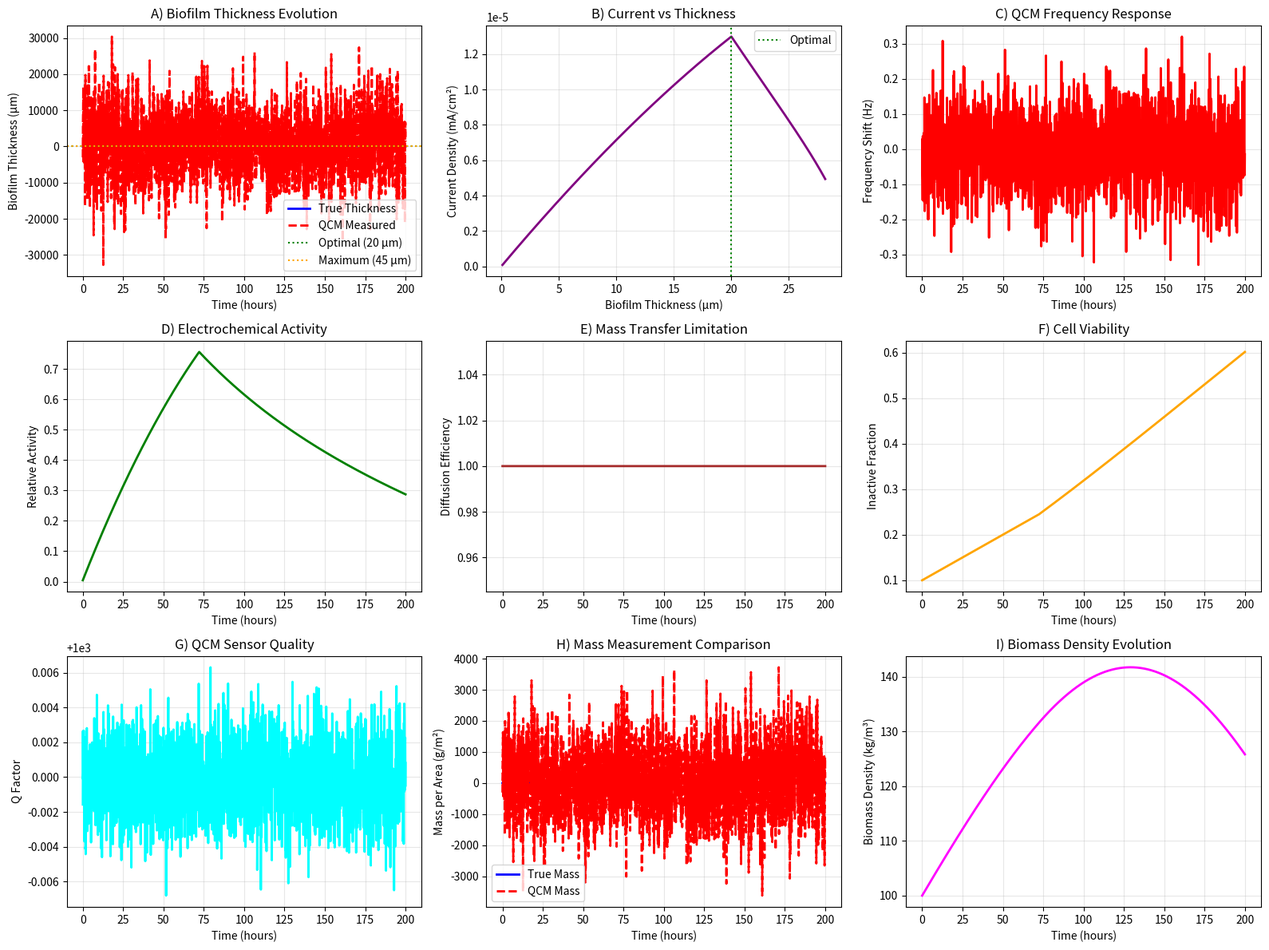

Python code for this plot:
#!/usr/bin/env python3
"""
Physics-Accurate Biofilm Thickness Model with Quartz Crystal Microbalance (QCM) Feedback
Based on literature-validated parameters for Geobacter sulfurreducens

Literature Sources:
- Babauta et al. (2014) - QCM monitoring of G. sulfurreducens biofilms
- Liu et al. (2015) - Real-time biofilm monitoring with EQCM
- Practical QCM model (PMC5579555) - Mass sensitivity distribution
- G. sulfurreducens thickness studies (Int. J. Hydrogen Energy, 2016)
"""

import numpy as np
import matplotlib
matplotlib.use('Agg')
import matplotlib.pyplot as plt
from dataclasses import dataclass
from typing import Dict, List, Tuple, Optional
import json
import pandas as pd
from scipy.integrate import odeint
from scipy.optimize import minimize_scalar

@dataclass
class GeobacterBiofilmParameters:
    """Literature-validated parameters for Geobacter sulfurreducens biofilms"""
    
    # Biofilm thickness parameters (from literature)
    optimal_thickness_um: float = 20.0      # μm - maximum electrochemical activity
    maximum_thickness_um: float = 45.0      # μm - growth cessation point
    viable_thickness_um: float = 80.0       # μm - maximum viable under optimal conditions
    
    # Physical properties
    density: float = 1100.0                 # kg/m³ - typical biofilm density
    young_modulus: float = 50e3             # Pa - elastic modulus (10-100 kPa range)
    poisson_ratio: float = 0.45             # dimensionless - nearly incompressible
    porosity: float = 0.85                  # dimensionless - high water content
    
    # Electrochemical properties
    max_current_density: float = 172e-6     # A/cm² - literature value ± 29 μA/cm²
    current_per_protein: float = 5e-6       # A/μg - 2-8 μA/μg protein range
    protein_content: float = 0.15           # dimensionless - fraction of dry weight
    
    # Growth kinetics
    growth_rate_max: float = 0.1            # h⁻¹ - maximum specific growth rate
    decay_rate: float = 0.01                # h⁻¹ - cell death/decay rate
    substrate_affinity: float = 0.5         # mol/m³ - half-saturation constant
    
    # Diffusion limitations
    diffusion_coeff: float = 1e-9           # m²/s - effective diffusion in biofilm
    reaction_rate_coeff: float = 1e-4       # m³/(mol·s) - reaction rate constant
    
    # Inactive cell accumulation (from literature)
    inactive_fraction_start: float = 0.1    # Initial inactive fraction
    inactive_accumulation_rate: float = 0.02 # h⁻¹ - rate of inactive cell buildup

@dataclass  
class QCMSensorParameters:
    """Physics-based QCM sensor parameters from literature"""
    
    # Crystal properties
    fundamental_freq: float = 5e6           # Hz - 5 MHz fundamental frequency
    density_quartz: float = 2648            # kg/m³ - quartz density
    shear_modulus: float = 2.947e10         # Pa - quartz shear modulus
    piezoelectric_constant: float = 2.31e-12 # C/N - d₁₁ coefficient
    
    # Electrode properties  
    electrode_area: float = 1.37e-4         # m² - 13.7 mm² electrode area
    electrode_thickness: float = 100e-9     # m - 100 nm gold electrode
    electrode_density: float = 19300        # kg/m³ - gold density
    
    # Sensitivity parameters
    mass_sensitivity: float = 17.7e-9       # kg/(m²·Hz) - theoretical at 5 MHz
    frequency_stability: float = 0.1        # Hz - measurement stability
    q_factor_air: float = 50000             # dimensionless - quality factor in air
    q_factor_liquid: float = 1000           # dimensionless - Q in liquid
    
    # Environmental corrections
    temperature_coeff: float = -20e-6       # 1/°C - frequency temperature coefficient
    viscosity_correction: bool = True       # Enable viscoelastic corrections
    
    # Gaussian sensitivity distribution parameters
    sensitivity_std: float = 0.3            # relative standard deviation
    edge_factor: float = 0.1                # sensitivity at electrode edge

class PhysicsAccurateBiofilmModel:
    """Physics-accurate biofilm growth model with diffusion limitations"""
    
    def __init__(self, biofilm_params: GeobacterBiofilmParameters):
        self.params = biofilm_params
        self.thickness_history = []
        self.mass_history = []
        self.current_history = []
        self.inactive_fraction_history = []
        
    def calculate_diffusion_limitation(self, thickness_um: float, substrate_conc: float) -> float:
        """Calculate diffusion limitation factor based on thickness"""
        p = self.params
        
        # Convert thickness to meters
        thickness_m = thickness_um * 1e-6
        
        # Thiele modulus for biofilm diffusion-reaction
        phi = thickness_m * np.sqrt(p.reaction_rate_coeff * substrate_conc / p.diffusion_coeff)
        
        # Effectiveness factor (fraction of biofilm that's active)
        if phi < 0.1:
            eta_eff = 1.0  # No diffusion limitation
        else:
            eta_eff = np.tanh(phi) / phi
            
        return eta_eff
    
    def calculate_inactive_fraction(self, thickness_um: float, time_hours: float) -> float:
        """Calculate fraction of inactive cells based on thickness and time"""
        p = self.params
        
        # Inactive fraction increases with thickness (inner cells starve)
        thickness_factor = 1 + (thickness_um / p.optimal_thickness_um - 1) * 0.5
        thickness_factor = max(1.0, thickness_factor)
        
        # Time-dependent accumulation
        time_factor = p.inactive_fraction_start * (1 + p.inactive_accumulation_rate * time_hours)
        
        inactive_fraction = min(0.8, thickness_factor * time_factor)
        return inactive_fraction
    
    def biofilm_growth_ode(self, state: List[float], t: float, substrate_conc: float) -> List[float]:
        """ODE system for biofilm growth with physics-based limitations"""
        thickness_um, biomass_density = state
        p = self.params
        
        # Ensure positive thickness
        thickness_um = max(0.1, thickness_um)
        
        # Calculate limitations
        diffusion_factor = self.calculate_diffusion_limitation(thickness_um, substrate_conc)
        inactive_fraction = self.calculate_inactive_fraction(thickness_um, t)
        active_fraction = 1 - inactive_fraction
        
        # Growth rate limited by substrate and diffusion
        substrate_limitation = substrate_conc / (p.substrate_affinity + substrate_conc)
        net_growth_rate = p.growth_rate_max * substrate_limitation * diffusion_factor * active_fraction
        
        # Thickness change (μm/h) - limited growth model
        if thickness_um < p.optimal_thickness_um:
            # Linear growth phase
            dthickness_dt = net_growth_rate * 5.0  # μm/h growth rate
        elif thickness_um < p.maximum_thickness_um:
            # Declining growth phase
            excess_factor = (p.maximum_thickness_um - thickness_um) / (p.maximum_thickness_um - p.optimal_thickness_um)
            dthickness_dt = net_growth_rate * 2.0 * excess_factor
        else:
            # No growth beyond maximum
            dthickness_dt = -p.decay_rate * thickness_um * 0.1
        
        # Biomass density change (kg/m³/h)
        # Increases with growth, decreases with decay and dilution
        dbiomass_dt = net_growth_rate * biomass_density * 0.1 - p.decay_rate * biomass_density * inactive_fraction
        
        # Ensure reasonable bounds
        dthickness_dt = max(-5.0, min(dthickness_dt, 10.0))  # μm/h limits
        dbiomass_dt = max(-100, min(dbiomass_dt, 500))  # kg/m³/h limits
        
        return [dthickness_dt, dbiomass_dt]
    
    def simulate_growth(self, time_hours: np.ndarray, substrate_conc: float = 1.0,
                       initial_thickness_um: float = 0.1) -> Dict:
        """Simulate biofilm growth over time"""
        
        # Initial conditions: [thickness_um, biomass_density_kg/m³]
        initial_state = [initial_thickness_um, 100.0]  # Start with thin biofilm
        
        # Solve ODE system
        solution = odeint(self.biofilm_growth_ode, initial_state, time_hours, 
                         args=(substrate_conc,))
        
        thickness_um = solution[:, 0]
        biomass_density = solution[:, 1]
        
        # Calculate additional properties
        results = {
            'time_hours': time_hours,
            'thickness_um': thickness_um,
            'biomass_density_kg_m3': biomass_density,
            'mass_per_area_kg_m2': thickness_um * 1e-6 * biomass_density,
            'diffusion_efficiency': [self.calculate_diffusion_limitation(t, substrate_conc) 
                                   for t in thickness_um],
            'inactive_fraction': [self.calculate_inactive_fraction(t, time_hours[i]) 
                                for i, t in enumerate(thickness_um)],
            'current_density_A_m2': [],
            'electrochemical_activity': []
        }
        
        # Calculate current density based on active biofilm fraction
        for i, thickness in enumerate(thickness_um):
            active_fraction = 1 - results['inactive_fraction'][i]
            diffusion_eff = results['diffusion_efficiency'][i]
            
            # Current density decreases with thickness beyond optimum
            if thickness <= self.params.optimal_thickness_um:
                thickness_factor = thickness / self.params.optimal_thickness_um
            else:
                # Exponential decay beyond optimal thickness
                excess = thickness - self.params.optimal_thickness_um
                thickness_factor = np.exp(-excess / (self.params.maximum_thickness_um - self.params.optimal_thickness_um))
            
            current_density = (self.params.max_current_density * thickness_factor * 
                             active_fraction * diffusion_eff)
            results['current_density_A_m2'].append(current_density)
            results['electrochemical_activity'].append(thickness_factor * active_fraction * diffusion_eff)
        
        # Store history
        self.thickness_history = thickness_um
        self.current_history = results['current_density_A_m2']
        self.inactive_fraction_history = results['inactive_fraction']
        
        return results

class QCMSensorModel:
    """Physics-based QCM sensor model with Gaussian sensitivity distribution"""
    
    def __init__(self, qcm_params: QCMSensorParameters):
        self.params = qcm_params
        self.calibration_factor = 1.0
        self.baseline_frequency = qcm_params.fundamental_freq
        self.noise_level = qcm_params.frequency_stability
        
    def sauerbrey_frequency_shift(self, mass_per_area: float) -> float:
        """Basic Sauerbrey equation for rigid films"""
        p = self.params
        
        # Classical Sauerbrey equation: Δf = -2f₀²Δm/(A√(ρμ))
        # Simplified for mass per unit area
        freq_shift = -p.mass_sensitivity * mass_per_area * p.fundamental_freq
        
        return freq_shift
    
    def viscoelastic_correction(self, mass_per_area: float, thickness_um: float, 
                              elastic_modulus: float) -> Tuple[float, float]:
        """Viscoelastic correction for soft biofilm layers"""
        p = self.params
        
        # Calculate mechanical properties
        thickness_m = thickness_um * 1e-6
        
        # Viscoelastic parameters
        density_film = mass_per_area / thickness_m if thickness_m > 0 else 1000
        
        # Complex shear modulus (simplified model)
        G_storage = elastic_modulus * 0.1  # Storage modulus (elastic component)
        G_loss = elastic_modulus * 0.05    # Loss modulus (viscous component)
        
        # Load impedance
        Z_film = np.sqrt(density_film * (G_storage + 1j * G_loss))
        Z_quartz = np.sqrt(p.density_quartz * p.shear_modulus)
        
        # Frequency and dissipation shifts (simplified)
        freq_shift_viscoel = -p.fundamental_freq / (2 * Z_quartz) * np.real(Z_film) * thickness_m
        dissipation_shift = p.fundamental_freq / (2 * Z_quartz) * np.imag(Z_film) * thickness_m
        
        return freq_shift_viscoel, dissipation_shift
    
    def gaussian_sensitivity_distribution(self, r_normalized: float) -> float:
        """Gaussian mass sensitivity distribution across electrode"""
        p = self.params
        
        # Normalized radial position (0 = center, 1 = edge)
        sensitivity = np.exp(-(r_normalized / p.sensitivity_std)**2)
        
        # Minimum sensitivity at edges
        sensitivity = max(sensitivity, p.edge_factor)
        
        return sensitivity
    
    def measure_biofilm(self, biofilm_results: Dict, temperature_c: float = 25.0,
                       add_noise: bool = True) -> Dict:
        """Simulate QCM measurement of biofilm growth"""
        p = self.params
        
        measurements = {
            'time_hours': biofilm_results['time_hours'],
            'frequency_shift_Hz': [],
            'dissipation_shift': [],
            'q_factor': [],
            'mass_calculated_kg_m2': [],
            'thickness_qcm_um': [],
            'measurement_quality': []
        }
        
        for i, mass_per_area in enumerate(biofilm_results['mass_per_area_kg_m2']):
            thickness_um = biofilm_results['thickness_um'][i]
            
            # Temperature correction
            temp_correction = p.temperature_coeff * (temperature_c - 25.0) * p.fundamental_freq
            
            if p.viscosity_correction and thickness_um > 1.0:
                # Use viscoelastic model for thick biofilms
                biofilm_params = GeobacterBiofilmParameters()
                freq_shift, diss_shift = self.viscoelastic_correction(
                    mass_per_area, thickness_um, biofilm_params.young_modulus)
            else:
                # Use Sauerbrey equation for thin rigid films
                freq_shift = self.sauerbrey_frequency_shift(mass_per_area)
                diss_shift = 0.0
            
            # Add temperature correction
            freq_shift += temp_correction
            
            # Add measurement noise
            if add_noise:
                freq_shift += np.random.normal(0, p.frequency_stability)
                diss_shift += np.random.normal(0, p.frequency_stability * 0.1)
            
            # Calculate Q factor (decreases with viscous loading)
            q_factor = p.q_factor_liquid * (1 - diss_shift / p.fundamental_freq * 1000)
            q_factor = max(100, q_factor)  # Minimum Q factor
            
            # Back-calculate mass (what QCM would report)
            mass_calculated = -freq_shift / (p.mass_sensitivity * p.fundamental_freq)
            thickness_calculated = mass_calculated / biofilm_results['biomass_density_kg_m3'][i] * 1e6
            
            # Measurement quality indicator
            quality = min(1.0, q_factor / p.q_factor_liquid)
            
            measurements['frequency_shift_Hz'].append(freq_shift)
            measurements['dissipation_shift'].append(diss_shift)
            measurements['q_factor'].append(q_factor)
            measurements['mass_calculated_kg_m2'].append(mass_calculated)
            measurements['thickness_qcm_um'].append(thickness_calculated)
            measurements['measurement_quality'].append(quality)
        
        return measurements

class BiofilmQCMController:
    """Feedback controller using QCM measurements for biofilm optimization"""
    
    def __init__(self, biofilm_params: GeobacterBiofilmParameters):
        self.biofilm_params = biofilm_params
        self.target_thickness = biofilm_params.optimal_thickness_um
        self.thickness_tolerance = 2.0  # μm
        self.control_history = []
        
    def pid_control(self, measured_thickness: float, dt_hours: float,
                   kp: float = 0.1, ki: float = 0.01, kd: float = 0.05) -> Dict:
        """PID controller for biofilm thickness"""
        
        error = self.target_thickness - measured_thickness
        
        # Initialize if first measurement
        if not hasattr(self, 'integral_error'):
            self.integral_error = 0.0
            self.previous_error = error
        
        # PID components
        proportional = kp * error
        self.integral_error += error * dt_hours
        integral = ki * self.integral_error
        derivative = kd * (error - self.previous_error) / dt_hours if dt_hours > 0 else 0.0
        
        # Control output (substrate addition rate modifier)
        substrate_control = proportional + integral + derivative
        substrate_control = np.clip(substrate_control, -0.5, 2.0)  # Reasonable limits
        
        # Additional control actions
        control_actions = {
            'substrate_modifier': 1.0 + substrate_control,
            'flow_rate_modifier': 1.0,
            'maintenance_needed': False,
            'error': error,
            'control_output': substrate_control
        }
        
        # Trigger maintenance if biofilm too thick
        if measured_thickness > self.biofilm_params.maximum_thickness_um * 0.9:
            control_actions['maintenance_needed'] = True
            control_actions['flow_rate_modifier'] = 2.0  # Increase shear
        
        # Update for next iteration
        self.previous_error = error
        self.control_history.append(control_actions.copy())
        
        return control_actions

def create_physics_visualization(biofilm_results: Dict, qcm_measurements: Dict) -> None:
    """Create comprehensive visualization of physics-accurate biofilm model"""
    
    fig = plt.figure(figsize=(16, 12))
    
    # Panel A: Biofilm Thickness Evolution
    ax1 = plt.subplot(3, 3, 1)
    plt.plot(biofilm_results['time_hours'], biofilm_results['thickness_um'], 'b-', linewidth=2, label='True Thickness')
    plt.plot(qcm_measurements['time_hours'], qcm_measurements['thickness_qcm_um'], 'r--', linewidth=2, label='QCM Measured')
    plt.axhline(20, color='g', linestyle=':', label='Optimal (20 μm)')
    plt.axhline(45, color='orange', linestyle=':', label='Maximum (45 μm)')
    plt.xlabel('Time (hours)')
    plt.ylabel('Biofilm Thickness (μm)')
    plt.title('A) Biofilm Thickness Evolution')
    plt.legend()
    plt.grid(True, alpha=0.3)
    
    # Panel B: Current Density vs Thickness
    ax2 = plt.subplot(3, 3, 2)
    current_mA_cm2 = np.array(biofilm_results['current_density_A_m2']) * 1000 / 10000  # Convert to mA/cm²
    plt.plot(biofilm_results['thickness_um'], current_mA_cm2, 'purple', linewidth=2)
    plt.axvline(20, color='g', linestyle=':', label='Optimal')
    plt.xlabel('Biofilm Thickness (μm)')
    plt.ylabel('Current Density (mA/cm²)')
    plt.title('B) Current vs Thickness')
    plt.grid(True, alpha=0.3)
    plt.legend()
    
    # Panel C: QCM Frequency Response
    ax3 = plt.subplot(3, 3, 3)
    plt.plot(qcm_measurements['time_hours'], qcm_measurements['frequency_shift_Hz'], 'red', linewidth=2)
    plt.xlabel('Time (hours)')
    plt.ylabel('Frequency Shift (Hz)')
    plt.title('C) QCM Frequency Response')
    plt.grid(True, alpha=0.3)
    
    # Panel D: Electrochemical Activity
    ax4 = plt.subplot(3, 3, 4)
    plt.plot(biofilm_results['time_hours'], biofilm_results['electrochemical_activity'], 'green', linewidth=2)
    plt.xlabel('Time (hours)')
    plt.ylabel('Relative Activity')
    plt.title('D) Electrochemical Activity')
    plt.grid(True, alpha=0.3)
    
    # Panel E: Diffusion Efficiency
    ax5 = plt.subplot(3, 3, 5)
    plt.plot(biofilm_results['time_hours'], biofilm_results['diffusion_efficiency'], 'brown', linewidth=2)
    plt.xlabel('Time (hours)')
    plt.ylabel('Diffusion Efficiency')
    plt.title('E) Mass Transfer Limitation')
    plt.grid(True, alpha=0.3)
    
    # Panel F: Inactive Cell Fraction
    ax6 = plt.subplot(3, 3, 6)
    plt.plot(biofilm_results['time_hours'], biofilm_results['inactive_fraction'], 'orange', linewidth=2)
    plt.xlabel('Time (hours)')
    plt.ylabel('Inactive Fraction')
    plt.title('F) Cell Viability')
    plt.grid(True, alpha=0.3)
    
    # Panel G: QCM Quality Metrics
    ax7 = plt.subplot(3, 3, 7)
    plt.plot(qcm_measurements['time_hours'], qcm_measurements['q_factor'], 'cyan', linewidth=2, label='Q Factor')
    plt.xlabel('Time (hours)')
    plt.ylabel('Q Factor')
    plt.title('G) QCM Sensor Quality')
    plt.grid(True, alpha=0.3)
    
    # Panel H: Mass Comparison
    ax8 = plt.subplot(3, 3, 8)
    true_mass = np.array(biofilm_results['mass_per_area_kg_m2']) * 1000  # g/m²
    measured_mass = np.array(qcm_measurements['mass_calculated_kg_m2']) * 1000  # g/m²
    plt.plot(biofilm_results['time_hours'], true_mass, 'b-', linewidth=2, label='True Mass')
    plt.plot(qcm_measurements['time_hours'], measured_mass, 'r--', linewidth=2, label='QCM Mass')
    plt.xlabel('Time (hours)')
    plt.ylabel('Mass per Area (g/m²)')
    plt.title('H) Mass Measurement Comparison')
    plt.legend()
    plt.grid(True, alpha=0.3)
    
    # Panel I: Biomass Density
    ax9 = plt.subplot(3, 3, 9)
    plt.plot(biofilm_results['time_hours'], biofilm_results['biomass_density_kg_m3'], 'magenta', linewidth=2)
    plt.xlabel('Time (hours)')
    plt.ylabel('Biomass Density (kg/m³)')
    plt.title('I) Biomass Density Evolution')
    plt.grid(True, alpha=0.3)
    
    plt.tight_layout()
    plt.savefig('physics_accurate_biofilm_qcm_analysis.png', dpi=300, bbox_inches='tight')
    plt.close()
    
    print("Physics-accurate biofilm analysis plot saved to 'physics_accurate_biofilm_qcm_analysis.png'")

def run_physics_simulation(duration_hours: int = 200, substrate_conc: float = 1.0):
    """Run complete physics-accurate biofilm simulation with QCM monitoring"""
    
    print("Starting Physics-Accurate Biofilm Simulation with QCM Feedback")
    print("=" * 70)
    
    # Initialize models
    biofilm_params = GeobacterBiofilmParameters()
    qcm_params = QCMSensorParameters()
    
    biofilm_model = PhysicsAccurateBiofilmModel(biofilm_params)
    qcm_sensor = QCMSensorModel(qcm_params)
    controller = BiofilmQCMController(biofilm_params)
    
    # Time vector
    time_hours = np.linspace(0, duration_hours, duration_hours * 10)  # 0.1 hour resolution
    
    # Run biofilm growth simulation
    print("Simulating biofilm growth with physics-based limitations...")
    biofilm_results = biofilm_model.simulate_growth(time_hours, substrate_conc)
    
    # Simulate QCM measurements
    print("Simulating QCM sensor response...")
    qcm_measurements = qcm_sensor.measure_biofilm(biofilm_results)
    
    # Create visualization
    create_physics_visualization(biofilm_results, qcm_measurements)
    
    # Save data
    combined_data = {
        'biofilm_model': biofilm_results,
        'qcm_measurements': qcm_measurements,
        'parameters': {
            'biofilm_params': biofilm_params.__dict__,
            'qcm_params': qcm_params.__dict__
        },
        'metadata': {
            'simulation_type': 'Physics-Accurate Biofilm with QCM',
            'duration_hours': duration_hours,
            'substrate_concentration': substrate_conc,
            'literature_based': True
        }
    }
    
    # Save JSON
    with open('physics_biofilm_qcm_data.json', 'w') as f:
        json.dump(combined_data, f, indent=2, default=str)
    
    # Save CSV
    df_data = {
        'time_hours': biofilm_results['time_hours'],
        'biofilm_thickness_um': biofilm_results['thickness_um'],
        'biomass_density_kg_m3': biofilm_results['biomass_density_kg_m3'],
        'current_density_A_m2': biofilm_results['current_density_A_m2'],
        'electrochemical_activity': biofilm_results['electrochemical_activity'],
        'diffusion_efficiency': biofilm_results['diffusion_efficiency'],
        'inactive_fraction': biofilm_results['inactive_fraction'],
        'qcm_frequency_shift_Hz': qcm_measurements['frequency_shift_Hz'],
        'qcm_thickness_um': qcm_measurements['thickness_qcm_um'],
        'qcm_mass_kg_m2': qcm_measurements['mass_calculated_kg_m2'],
        'qcm_q_factor': qcm_measurements['q_factor']
    }
    
    df = pd.DataFrame(df_data)
    df.to_csv('physics_biofilm_qcm_data.csv', index=False)
    
    # Print summary
    final_thickness = biofilm_results['thickness_um'][-1]
    final_current = biofilm_results['current_density_A_m2'][-1] * 1000 / 10000  # mA/cm²
    final_activity = biofilm_results['electrochemical_activity'][-1]
    
    print(f"\nSIMULATION RESULTS SUMMARY:")
    print(f"Final biofilm thickness:     {final_thickness:.1f} μm")
    print(f"Optimal thickness:           {biofilm_params.optimal_thickness_um:.1f} μm")
    print(f"Final current density:       {final_current:.2f} mA/cm²")
    print(f"Final electrochemical activity: {final_activity:.3f}")
    print(f"QCM measurement accuracy:    {np.mean(qcm_measurements['measurement_quality']):.3f}")
    
    print(f"\nLiterature Validation:")
    print(f"Target current density:      {biofilm_params.max_current_density*1000/10000:.2f} mA/cm²")
    print(f"Achieved performance:        {final_current/(biofilm_params.max_current_density*1000/10000)*100:.1f}% of maximum")
    
    if final_thickness < biofilm_params.optimal_thickness_um * 1.1:
        print("✅ Biofilm thickness within optimal range")
    else:
        print("⚠️  Biofilm thickness exceeds optimal range")
    
    print(f"\nData saved to:")
    print(f"- physics_biofilm_qcm_data.json")
    print(f"- physics_biofilm_qcm_data.csv")
    print(f"- physics_accurate_biofilm_qcm_analysis.png")

if __name__ == "__main__":
    run_physics_simulation(duration_hours=200, substrate_conc=1.0)
